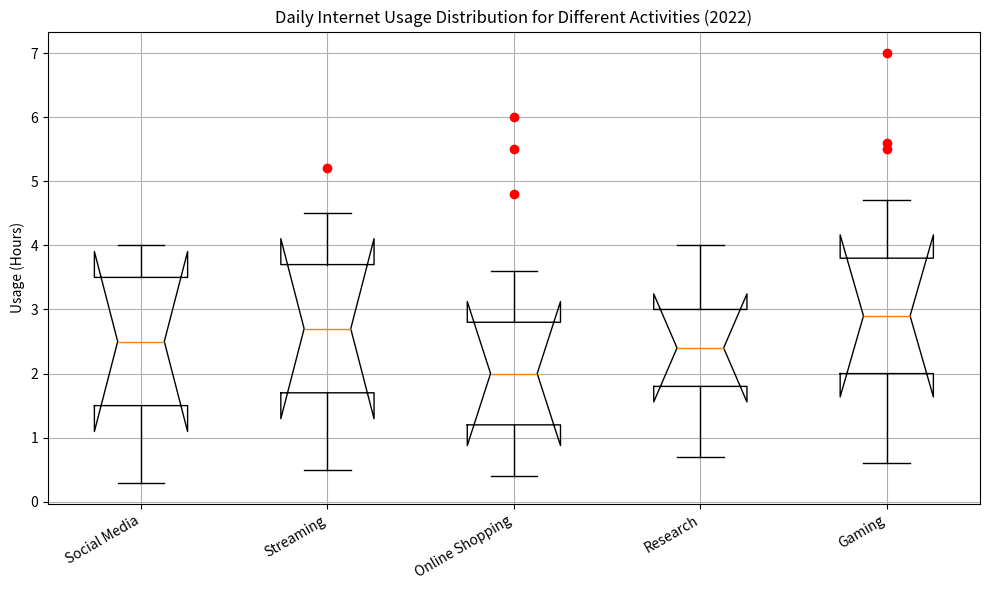

Generate this figure with matplotlib: (Note: this script raises an exception after producing the figure.)
import matplotlib.pyplot as plt

# Restructured data
data = [
    ['Social Media', [0.3, 1.5, 2.5, 3.5, 4], []],
    ['Streaming', [0.5, 1.7, 2.7, 3.7, 4.5], [5.2]],
    ['Online Shopping', [0.4, 1.2, 2, 2.8, 3.6], [4.8, 5.5, 6.0]],
    ['Research', [0.7, 1.8, 2.4, 3, 4], []],
    ['Gaming', [0.6, 2, 2.9, 3.8, 4.7], [5.5, 5.6, 7]]
]

# Extract boxplot data and outliers
labels, boxplot_data, outliers = zip(*data)

# Create figure
fig = plt.figure(figsize=(10, 6))
ax = fig.add_subplot(111)

# Box plot
ax.boxplot(boxplot_data, whis=1.5, notch=True)

# Plot outliers
for i, outlier in enumerate(outliers):
    if outlier:
        ax.plot([i + 1] * len(outlier), outlier, 'ro')

# Tweak plot appearance
ax.grid(True)
ax.set_xticklabels(labels, rotation=30, ha='right')
ax.set_ylabel('Usage (Hours)')
plt.title('Daily Internet Usage Distribution for Different Activities (2022)')

plt.tight_layout()
# Save the figure
plt.savefig('/cpfs01/user/yehancheng/workspace/datasets/SimChartV2/demo/box/png/235_202312310058.png')

# Clear the current figure
plt.clf()
